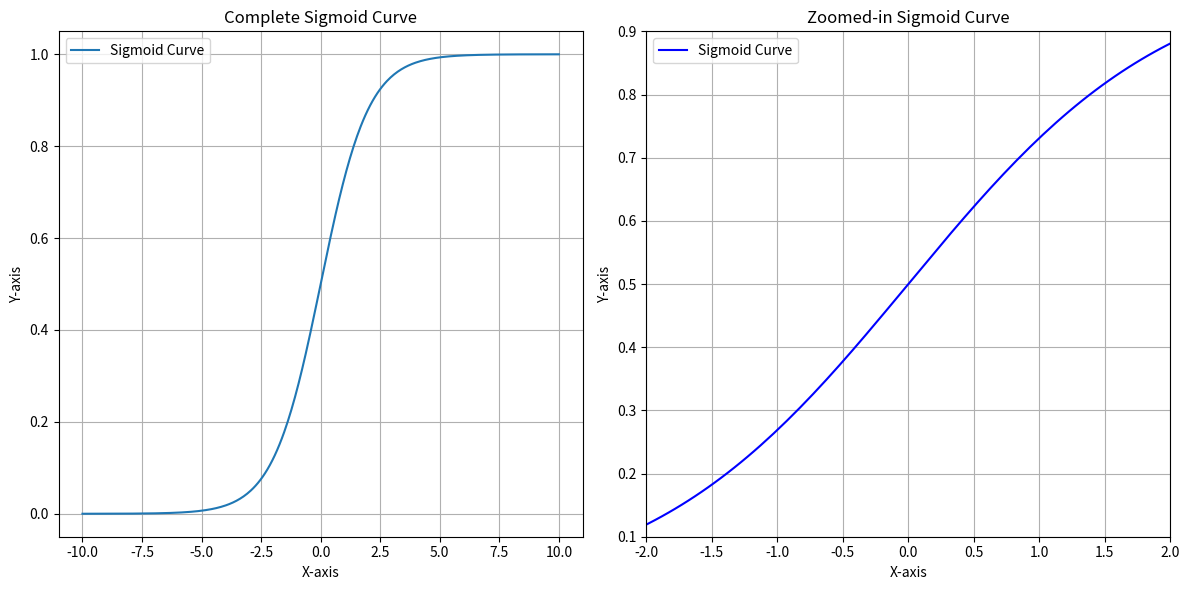

The script that saved this image:
import numpy as np
import matplotlib.pyplot as plt

# Generate data
x = np.linspace(-10, 10, 400)
y = 1 / (1 + np.exp(-x))  # This computes the sigmoid function.

# Create a figure and a 1x2 subplot (1 row, 2 columns)
fig, (ax1, ax2) = plt.subplots(1, 2, figsize=(12, 6))

# Plot the complete sigmoid curve on the first subplot
ax1.plot(x, y, label="Sigmoid Curve")
ax1.set_title("Complete Sigmoid Curve")
ax1.set_xlabel("X-axis")
ax1.set_ylabel("Y-axis")
ax1.legend()
ax1.grid(True)  # Just adding a grid for clarity

# Plot the same sigmoid curve on the second subplot
ax2.plot(x, y, label="Sigmoid Curve", color="blue")
ax2.set_title("Zoomed-in Sigmoid Curve")
ax2.set_xlabel("X-axis")
ax2.set_ylabel("Y-axis")

# Here we zoom in to see the steepest part of the curve around x=0, say between x=-2 to x=2
ax2.axis([-2, 2, 0.1, 0.9])  # This gives us a "zoomed-in" view.
ax2.legend()
ax2.grid(True)  # Just adding a grid for clarity

plt.tight_layout()
plt.show()
